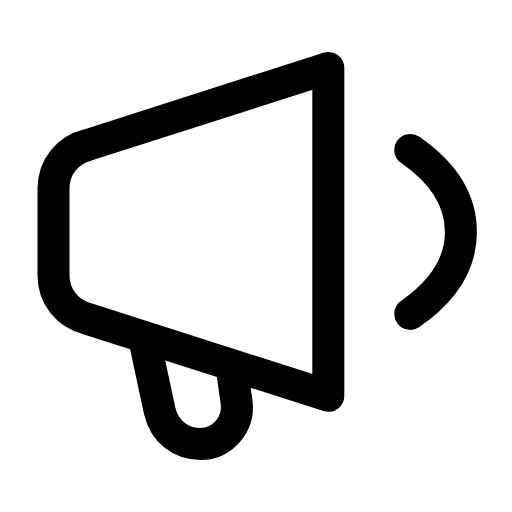
t = 0.00 s
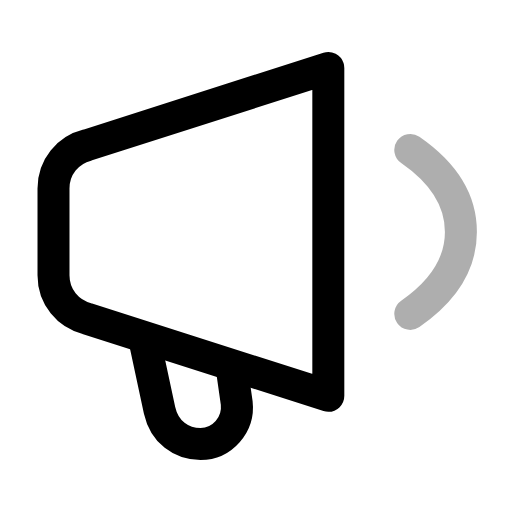
t = 0.30 s
t = 0.57 s: frame unchanged from t = 0.00 s, image omitted
t = 0.88 s: frame unchanged from t = 0.00 s, image omitted
t = 1.19 s: frame unchanged from t = 0.00 s, image omitted
t = 1.50 s: frame unchanged from t = 0.00 s, image omitted

The animated SVG that drew these frames (rendered in a browser with its animation timeline set to each time). Animation: 1 SMIL element (animate=1); one cycle of 1.80 s, repeats indefinitely.

<svg xmlns="http://www.w3.org/2000/svg" width="24" height="24" viewBox="0 0 24 24" fill="none"><g transform="translate(-1.56 -2.69) scale(1.13)"><path stroke="currentColor" stroke-width="1.327" stroke-linecap="round" stroke-linejoin="round" fill="none" d="M3.6 10.2C3.6 9.3 4.2 8.6 5 8.4L15 5.2L15 18.8L5 15.6C4.2 15.4 3.6 14.7 3.6 13.8Z"></path><path stroke="currentColor" stroke-width="1.327" stroke-linecap="round" stroke-linejoin="round" fill="none" d="M7.4 16.6L8 19.4C8.2 20.3 8.9 20.8 9.7 20.8C10.6 20.8 11.3 20 11.2 19.1L11 17.7"></path><path stroke="currentColor" stroke-width="1.327" stroke-linecap="round" stroke-linejoin="round" fill="none" d="M18.4 8.6C19.7 9.5 20.5 10.6 20.5 12S19.7 14.5 18.4 15.4"><animate attributeName="opacity" values="1;1;0.3;1;1;1;1;0.3;1;1;1" keyTimes="0;0.135;0.2025;0.27;0.45;0.6;0.72;0.765;0.81;0.9;1" dur="1.8s" repeatCount="indefinite" calcMode="spline" keySplines="0.16 1 0.3 1;0.16 1 0.3 1;0.16 1 0.3 1;0.16 1 0.3 1;0.16 1 0.3 1;0.16 1 0.3 1;0.16 1 0.3 1;0.16 1 0.3 1;0.16 1 0.3 1;0.16 1 0.3 1"/></path></g></svg>
